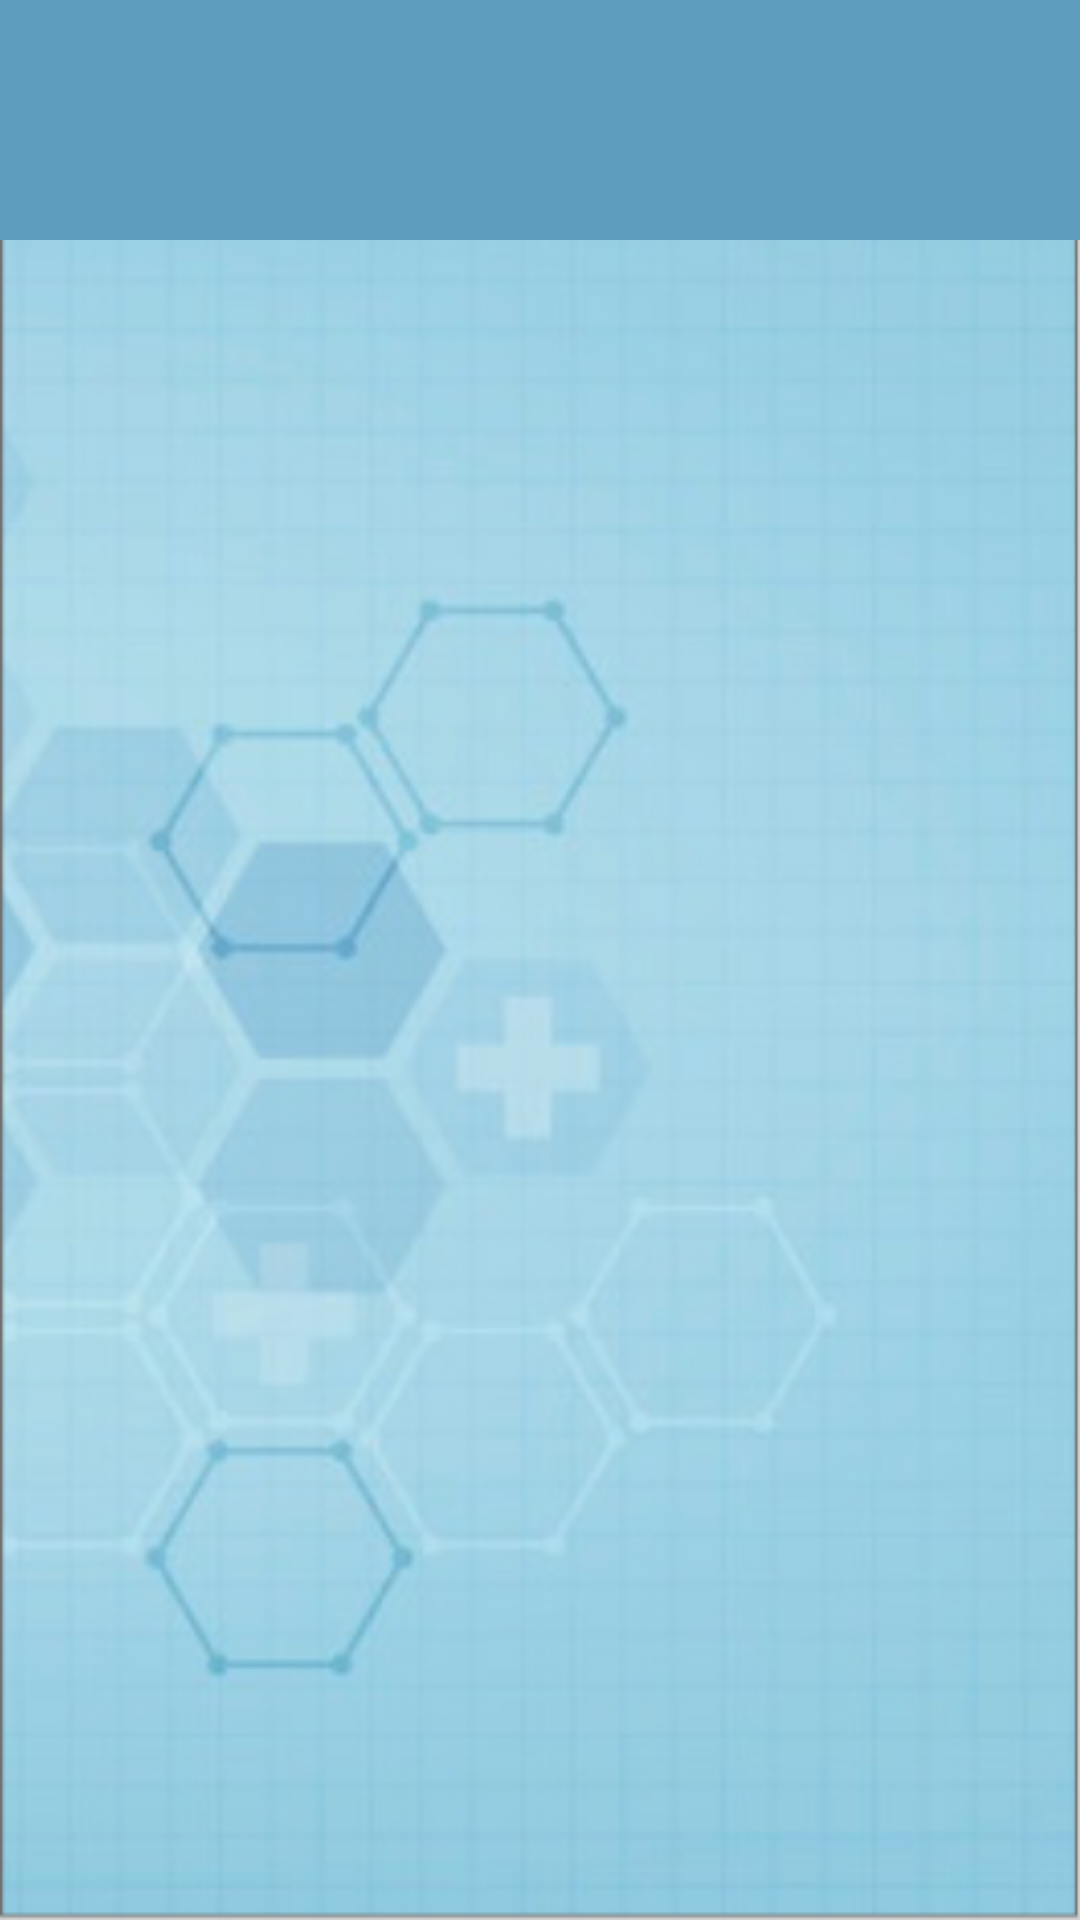

Here is an Android app screen rendered from its layout file. Give the layout XML and the strings, colors and styles it references.
<!-- AndroidManifest.xml: application theme AppTheme -->
<!-- res/layout/activity_admin_main.xml -->
<?xml version="1.0" encoding="utf-8"?>
<LinearLayout
    xmlns:android="http://schemas.android.com/apk/res/android"
    xmlns:app="http://schemas.android.com/apk/res-auto"
    xmlns:tools="http://schemas.android.com/tools"
    android:layout_width="match_parent"
    android:layout_height="match_parent"
    tools:context=".admin_main"
    android:orientation="vertical"
    android:background="@drawable/bg"

    >


    <com.google.android.material.tabs.TabLayout
        android:layout_width="match_parent"
        android:layout_height="80dp"
        android:background="@color/colorPrimary"
        android:id="@+id/tablayoutid">
    </com.google.android.material.tabs.TabLayout>


    <androidx.viewpager.widget.ViewPager
        android:id="@+id/viewpager"
        android:layout_width="match_parent"
        android:layout_height="match_parent">
    </androidx.viewpager.widget.ViewPager>
</LinearLayout>
<!-- resources referenced by this layout -->
<resources>
  <color name="colorPrimary">#5E9DBD</color>
  <!-- drawable bg: png bitmap (drawable-v24, 259586 bytes) -->
  <style name="AppTheme" parent="Theme.AppCompat.Light.NoActionBar">
          
          <item name="colorPrimary">@color/colorPrimary</item>
          <item name="colorPrimaryDark">@color/colorList</item>
          <item name="colorAccent">@color/colorAccent</item>
      </style>
  <color name="colorList">#A92196F3</color>
  <color name="colorAccent">#D81B60</color>
</resources>
